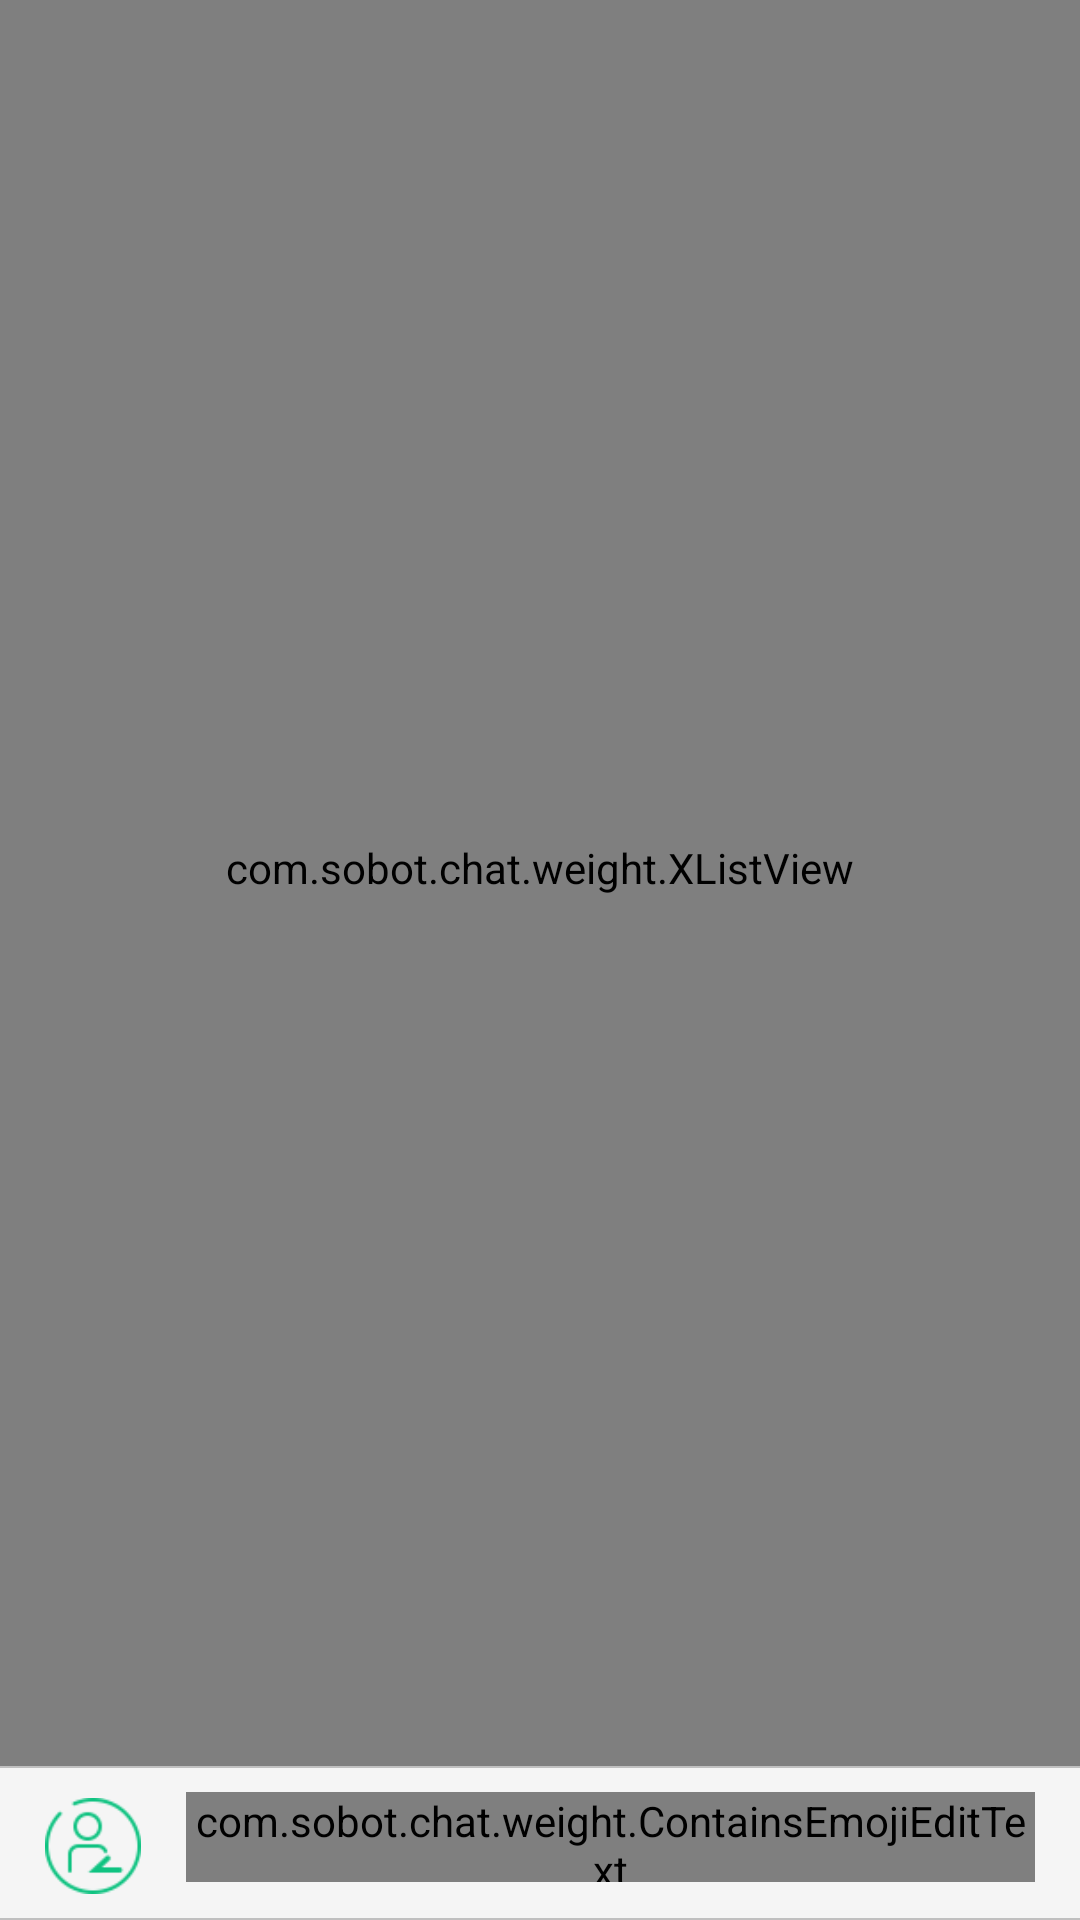

Reconstruct the res/layout file that produces this screen, plus the resources it refers to.
<!-- AndroidManifest.xml: application theme AppTheme -->
<!-- res/layout/activity_main.xml -->
<RelativeLayout xmlns:android="http://schemas.android.com/apk/res/android"
    xmlns:tools="http://schemas.android.com/tools"
    android:layout_width="match_parent"
    android:layout_height="match_parent" >

    
    

    <LinearLayout
        android:id="@+id/bar_bottom"
        android:layout_width="match_parent"
        android:layout_height="wrap_content"
        android:layout_alignParentBottom="true"
        android:orientation="vertical" >

        <View
            android:layout_width="match_parent"
            android:layout_height="0.5dp"
            android:background="#C0C0C0" />

        <LinearLayout
            android:id="@+id/rl_bottom"
            android:layout_width="match_parent"
            android:layout_height="@dimen/DIMEN_120PX"
            android:background="#F5F5F5"
            android:gravity="center_vertical"
            android:orientation="horizontal"
            android:paddingTop="@dimen/DIMEN_10PX" >

            

            <Button
                android:id="@+id/btn_set_mode_rengong"
                android:layout_width="@dimen/DIMEN_77PX"
                android:layout_height="@dimen/DIMEN_77PX"
                android:layout_marginLeft="@dimen/DIMEN_36PX"
                android:background="@drawable/manualwork_button_selector"
                android:textColor="@color/bg_white"
                android:textSize="12sp"
                android:visibility="visible" />

            <Button
                android:id="@+id/btn_model_edit"
                android:layout_width="@dimen/DIMEN_77PX"
                android:layout_height="@dimen/DIMEN_77PX"
                android:layout_marginLeft="@dimen/DIMEN_36PX"
                android:background="@drawable/keyboard_button_selector"
                android:visibility="gone" />

            <Button
                android:id="@+id/btn_model_voice"
                android:layout_width="@dimen/DIMEN_77PX"
                android:layout_height="@dimen/DIMEN_77PX"
                android:layout_marginLeft="@dimen/DIMEN_36PX"
                android:background="@drawable/vioce_button_selector"
                android:visibility="gone" />

            <Button
                android:id="@+id/btn_set_mode_keyboard"
                android:layout_width="@dimen/DIMEN_77PX"
                android:layout_height="@dimen/DIMEN_77PX"
                android:layout_marginLeft="@dimen/DIMEN_15PX"
                android:visibility="gone" />
            

            <LinearLayout
                android:id="@+id/btn_press_to_speak"
                android:layout_width="0dp"
                android:layout_height="30dp"
                android:layout_marginBottom="@dimen/DIMEN_15PX"
                android:layout_marginLeft="@dimen/DIMEN_36PX"
                android:layout_marginRight="@dimen/DIMEN_36PX"
                android:layout_marginTop="@dimen/DIMEN_10PX"
                android:layout_weight="1"
                android:background="@drawable/chat_press_speak_btn"
                android:gravity="center"
                android:visibility="gone" >

                <TextView
                    android:id="@+id/txt_speak_content"
                    android:layout_width="wrap_content"
                    android:layout_height="wrap_content"
                    android:layout_marginLeft="@dimen/DIMEN_12PX"
                    android:textColor="#AAAAAA"
                    android:textSize="16sp" />
            </LinearLayout>
            


            

            <RelativeLayout
                android:id="@+id/edittext_layout"
                android:layout_width="0dp"
                android:layout_height="wrap_content"
                android:layout_marginBottom="@dimen/DIMEN_7PX"
                android:layout_marginLeft="@dimen/DIMEN_12PX"
                android:layout_marginRight="@dimen/DIMEN_12PX"
                android:layout_weight="1"
                android:gravity="bottom"
                android:visibility="visible" >

                
                
                <com.sobot.chat.weight.ContainsEmojiEditText
                    android:id="@+id/et_sendmessage"
                    android:layout_width="match_parent"
                    android:layout_height="@dimen/DIMEN_72PX"
                    android:layout_marginLeft="@dimen/DIMEN_24PX"
                    android:layout_marginRight="@dimen/DIMEN_24PX"
                    android:background="#FFFFFF"
                    android:maxLines="3"
                    android:minHeight="@dimen/DIMEN_96PX"
                    android:textSize="16sp"
                    android:visibility="visible" />
            </RelativeLayout>
            

            <Button
                android:id="@+id/btn_more"
                android:layout_width="@dimen/DIMEN_77PX"
                android:layout_height="@dimen/DIMEN_77PX"
                android:layout_marginRight="@dimen/DIMEN_24PX"
                android:visibility="gone" />

            <Button
                android:id="@+id/btn_send"
                android:layout_width="@dimen/DIMEN_107PX"
                android:layout_height="@dimen/DIMEN_72PX"
                android:layout_marginRight="@dimen/DIMEN_36PX"
                android:layout_marginTop="@dimen/FUDIMEN_7PX"
                android:background="@drawable/shape_selector"
                android:text="@string/button_send"
                android:textColor="#ffffff"
                android:textSize="@dimen/btn_send_text_size"
                android:visibility="gone" />

            

            <Button
                android:id="@+id/btn_upload_view"
                android:layout_width="@dimen/DIMEN_77PX"
                android:layout_height="@dimen/DIMEN_77PX"
                android:layout_marginRight="@dimen/DIMEN_36PX"
                android:background="@drawable/picture_button_selector"
                android:visibility="gone" />
        </LinearLayout>

        <View
            android:layout_width="match_parent"
            android:layout_height="0.5dp"
            android:background="#C0C0C0" />

        <LinearLayout
            android:id="@+id/moreFunction"
            android:layout_width="match_parent"
            android:layout_height="wrap_content"
            android:background="#ffffff"
            android:orientation="vertical"
            android:visibility="gone" >

            <include
                android:layout_width="fill_parent"
                android:layout_height="@dimen/DIMEN_120PX"
                android:layout_gravity="center_horizontal"
                layout="@layout/upload_layout" />
        </LinearLayout>
    </LinearLayout>

    

    <RelativeLayout
        android:layout_width="match_parent"
        android:layout_height="match_parent"
        android:layout_above="@id/bar_bottom"
        android:background="#F0F0F0" >

        <ProgressBar
            android:id="@+id/pb_load_more"
            android:layout_width="@dimen/DIMEN_68PX"
            android:layout_height="@dimen/DIMEN_68PX"
            android:layout_centerHorizontal="true"
            android:visibility="gone" />

        <com.sobot.chat.weight.XListView
            android:id="@+id/lv_message"
            android:layout_width="match_parent"
            android:layout_height="match_parent"
            android:background="#F0F0F0"
            android:divider="#00000000"
            android:dividerHeight="0dip"
            android:scrollbarStyle="outsideOverlay"
            android:transcriptMode="normal" 
            android:listSelector="@android:color/transparent"
            android:paddingBottom="@dimen/DIMEN_24PX" >
        </com.sobot.chat.weight.XListView>

        

        <LinearLayout
            android:id="@+id/recording_container"
            android:layout_width="@dimen/DIMEN_289PX"
            android:layout_height="@dimen/DIMEN_289PX"
            android:layout_centerInParent="true"
            android:background="@drawable/recording_hint_bg"
            android:orientation="vertical"
            android:visibility="gone" >

            <LinearLayout
                android:id="@+id/voice_top_image"
                android:layout_width="@dimen/DIMEN_288PX"
                android:layout_height="wrap_content"
                android:layout_gravity="center_horizontal"
                android:gravity="center_horizontal"
                android:orientation="horizontal" >

                

                <ImageView
                    android:id="@+id/mic_image"
                    android:layout_width="80dp"
                    android:layout_height="70dp"
                    android:layout_marginTop="@dimen/DIMEN_36PX"
                    android:contentDescription="@null"
                    android:src="@drawable/recording_mike" />
                

                <ImageView
                    android:id="@+id/recording_timeshort"
                    android:layout_width="wrap_content"
                    android:layout_height="70dp"
                    android:layout_marginTop="@dimen/DIMEN_36PX"
                    android:background="@drawable/recording_timeshort"
                    android:contentDescription="@null" />

                <ImageView
                    android:id="@+id/mic_image_animate"
                    android:layout_width="wrap_content"
                    android:layout_height="70dp"
                    android:layout_marginLeft="-60dp"
                    android:layout_marginTop="@dimen/DIMEN_36PX"
                    android:contentDescription="@null" />
            </LinearLayout>

            

            <ImageView
                android:id="@+id/image_endVoice"
                android:layout_width="wrap_content"
                android:layout_height="70dp"
                android:layout_gravity="center_horizontal"
                android:layout_marginTop="@dimen/DIMEN_36PX"
                android:contentDescription="@null"
                android:src="@drawable/recording_cancel"
                android:visibility="gone" />

            <TextView
                android:id="@+id/voiceTimeLong"
                android:layout_width="wrap_content"
                android:layout_height="wrap_content"
                android:layout_gravity="center_horizontal"
                android:layout_marginTop="@dimen/DIMEN_21PX"
                android:gravity="center_horizontal"
                android:textColor="#ffffff" />

            <TextView
                android:id="@+id/recording_hint"
                android:layout_width="wrap_content"
                android:layout_height="wrap_content"
                android:layout_gravity="center_horizontal"
                android:layout_marginTop="@dimen/DIMEN_21PX"
                android:gravity="center_horizontal"
                android:paddingBottom="3dp"
                android:paddingLeft="8dp"
                android:paddingRight="8dp"
                android:paddingTop="3dp"
                android:text="@string/move_up_to_cancel"
                android:textColor="#ffffff"
                android:textSize="12sp" />
        </LinearLayout>
    </RelativeLayout>

</RelativeLayout>
<!-- res/layout/upload_layout.xml (included above) -->
<LinearLayout xmlns:android="http://schemas.android.com/apk/res/android"
    xmlns:tools="http://schemas.android.com/tools"
    android:layout_width="match_parent"
    android:layout_height="match_parent"
    android:background="#F5F5F5"
    android:baselineAligned="false"
    android:orientation="horizontal"
    android:weightSum="2" >

    <RelativeLayout
        android:id="@+id/btn_picture_r"
        android:layout_width="0dp"
        android:layout_height="wrap_content"
        android:layout_gravity="center_vertical"
        android:layout_weight="1" >

        <TextView
            android:id="@+id/btn_picture"
            android:layout_width="@dimen/DIMEN_288PX"
            android:layout_height="wrap_content"
            android:layout_centerInParent="true"
            android:background="@drawable/login_edit_nomal1"
            android:drawableLeft="@drawable/uploadpicture"
            android:drawablePadding="@dimen/DIMEN_14PX"
            android:text="@string/upload"
            android:textSize="14sp" />
    </RelativeLayout>

    <RelativeLayout
        android:id="@+id/btn_take_picture_r"
        android:layout_width="0dp"
        android:layout_height="wrap_content"
        android:layout_gravity="center_vertical"
        android:layout_weight="1" >

        <TextView
            android:id="@+id/btn_take_picture"
            android:layout_width="@dimen/DIMEN_288PX"
            android:layout_height="wrap_content"
            android:layout_centerInParent="true"
            android:background="@drawable/login_edit_nomal1"
            android:drawableLeft="@drawable/takephoto"
            android:drawablePadding="@dimen/DIMEN_14PX"
            android:paddingLeft="@dimen/DIMEN_72PX"
            android:text="@string/attach_take_pic"
            android:textSize="14sp" />
    </RelativeLayout>

</LinearLayout>
<!-- resources referenced by this layout -->
<resources>
  <color name="bg_white">#FFFFFF</color>
  <dimen name="DIMEN_107PX">40dp</dimen>
  <dimen name="DIMEN_10PX">2dp</dimen>
  <dimen name="DIMEN_120PX">50dp</dimen>
  <dimen name="DIMEN_12PX">5dp</dimen>
  <dimen name="DIMEN_14PX">5dp</dimen>
  <dimen name="DIMEN_15PX">3dp</dimen>
  <dimen name="DIMEN_21PX">3dp</dimen>
  <dimen name="DIMEN_24PX">5dp</dimen>
  <dimen name="DIMEN_288PX">110dp</dimen>
  <dimen name="DIMEN_289PX">150dp</dimen>
  <dimen name="DIMEN_36PX">15dp</dimen>
  <dimen name="DIMEN_68PX">25dp</dimen>
  <dimen name="DIMEN_72PX">25dp</dimen>
  <dimen name="DIMEN_77PX">28dp</dimen>
  <dimen name="DIMEN_7PX">1.5dp</dimen>
  <dimen name="DIMEN_96PX">40dp</dimen>
  <dimen name="FUDIMEN_7PX">-2dp</dimen>
  <dimen name="btn_send_text_size">12sp</dimen>
  <!-- drawable keyboard_button_selector (drawable) -->
  <?xml version="1.0" encoding="utf-8"?>
  <selector xmlns:android="http://schemas.android.com/apk/res/android">
  
      <item android:drawable="@drawable/keyboard_pressed" android:state_pressed="true"/>
      <item android:drawable="@drawable/keyboard_normal"/>
  
  </selector>
  <!-- drawable login_edit_nomal1 (drawable) -->
  <?xml version="1.0" encoding="utf-8"?>
  
  <selector xmlns:android="http://schemas.android.com/apk/res/android">
  
      <item android:state_selected="false">
          <shape>
              <gradient android:angle="90" android:endColor="#F5F5F5" android:startColor="#F5F5F5" />
              
              <stroke android:width="1dip" android:color="#D3D3D3" />
              
              <corners android:radius="30dip" />
              <padding android:bottom="5dp" android:left="15dp" android:top="5dp" />
          </shape></item>
  
  </selector>
  <!-- drawable manualwork_button_selector (drawable) -->
  <?xml version="1.0" encoding="utf-8"?>
  <selector xmlns:android="http://schemas.android.com/apk/res/android">
  
      <item android:drawable="@drawable/icon_manualwork_pressed" android:state_pressed="true"/>
      <item android:drawable="@drawable/icon_manualwork_normal"/>
  
  </selector>
  <!-- drawable picture_button_selector (drawable) -->
  <?xml version="1.0" encoding="utf-8"?>
  <selector xmlns:android="http://schemas.android.com/apk/res/android">
  
      <item android:drawable="@drawable/picture_pressed" android:state_pressed="true"/>
      <item android:drawable="@drawable/picture_normal"/>
  
  </selector>
  <!-- drawable recording_hint_bg (drawable) -->
  <?xml version="1.0" encoding="utf-8"?>
  <shape xmlns:android="http://schemas.android.com/apk/res/android" >
  
      <corners android:radius="5dp" />
  
      <solid android:color="#99000000" />
  
  </shape>
  <!-- drawable vioce_button_selector (drawable) -->
  <?xml version="1.0" encoding="utf-8"?>
  <selector xmlns:android="http://schemas.android.com/apk/res/android">
  
      <item android:drawable="@drawable/icon_vioce_pressed" android:state_pressed="true"/>
      <item android:drawable="@drawable/icon_vioce_normal"/>
  
  </selector>
  <string name="attach_take_pic">拍照</string>
  <string name="button_send">发送</string>
  <string name="move_up_to_cancel">手指上滑，取消发送</string>
  <string name="upload">上传图片</string>
  <style name="AppTheme" parent="AppBaseTheme">
          <item name="android:windowNoTitle">true</item>
      </style>
  <style name="AppBaseTheme" parent="android:Theme.Light">
          
      </style>
</resources>
